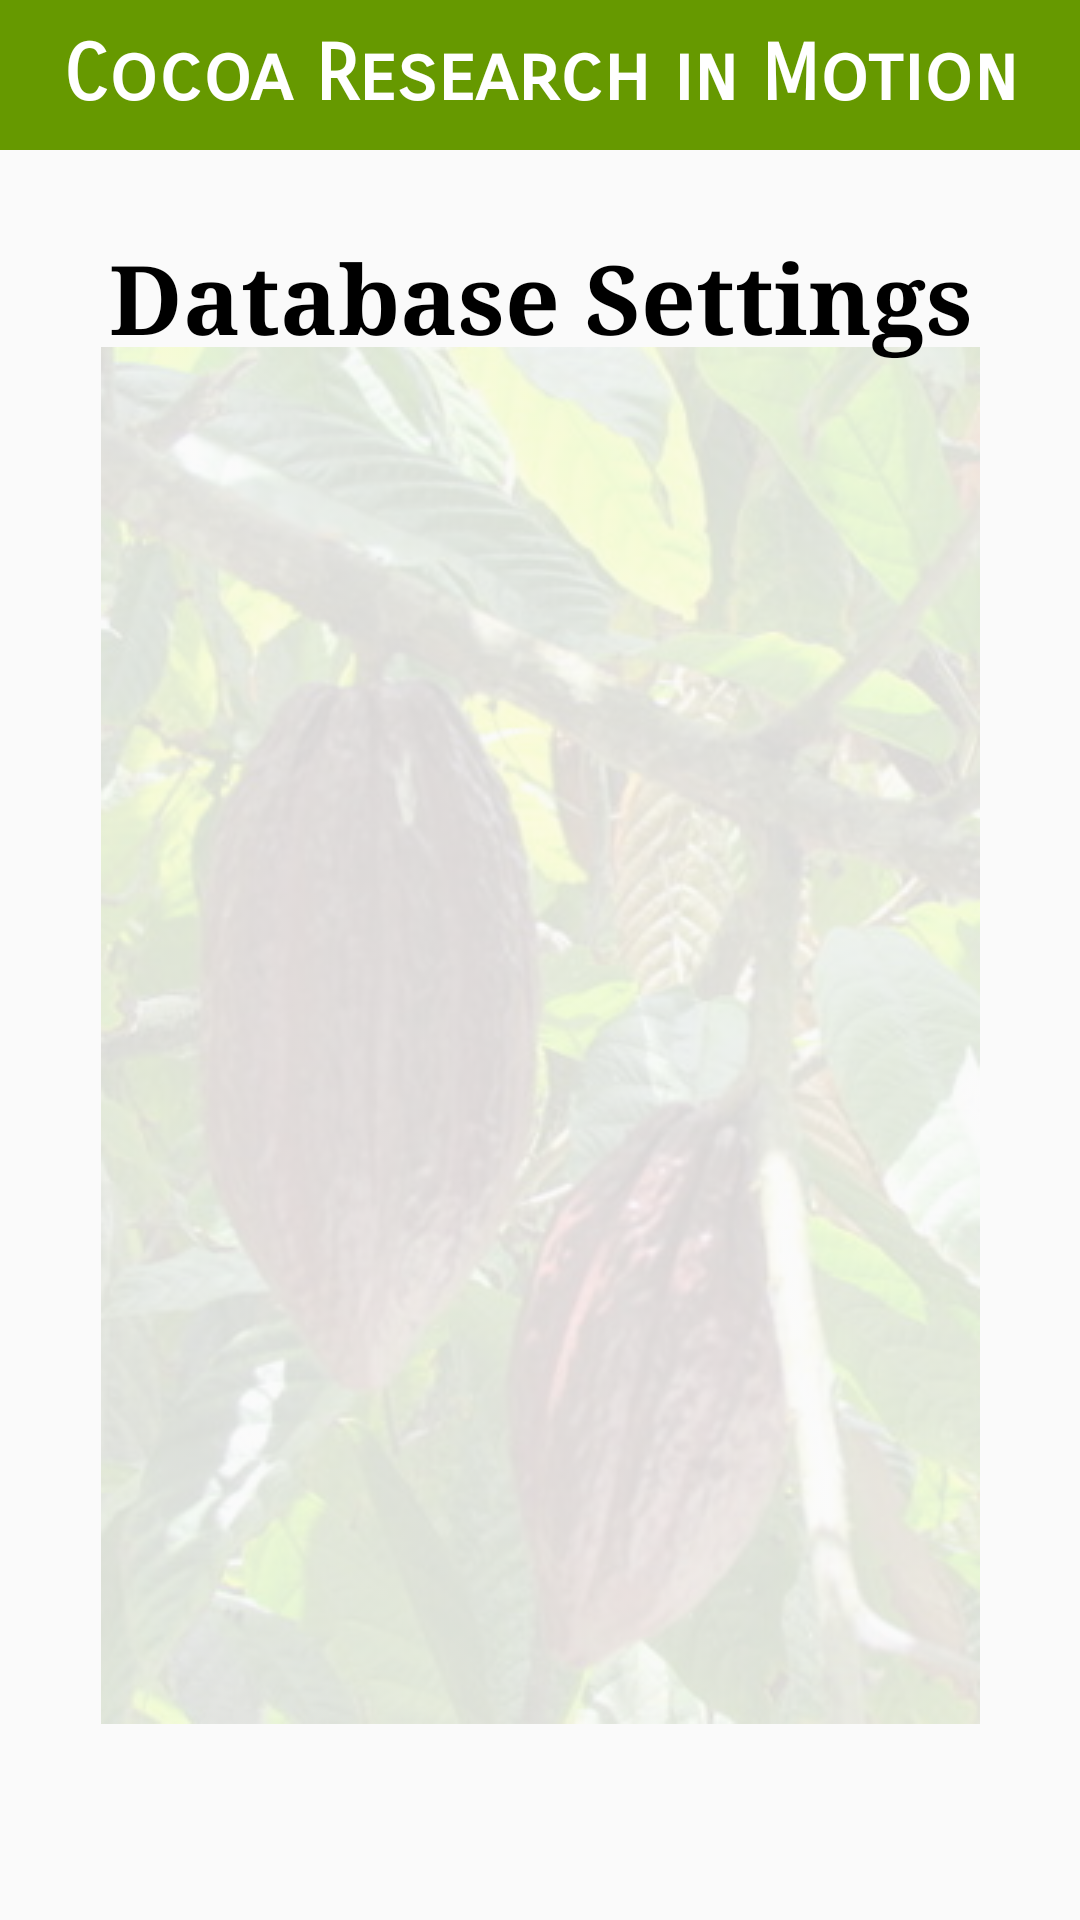

Write the Android layout XML for this screen, with the resource values it uses.
<!-- AndroidManifest.xml: application theme AppTheme -->
<!-- res/layout/database_settings.xml -->
<?xml version="1.0" encoding="utf-8"?>
<android.support.constraint.ConstraintLayout xmlns:android="http://schemas.android.com/apk/res/android"
    xmlns:app="http://schemas.android.com/apk/res-auto"
    xmlns:tools="http://schemas.android.com/tools"
    android:layout_width="match_parent"
    android:layout_height="match_parent"
    tools:context="jr_uwi.a3020cocoa2.MainActivity">


    <android.support.v7.widget.Toolbar
        android:id="@+id/appBarLayout"
        android:layout_width="0dp"
        android:layout_height="50dp"
        android:layout_marginLeft="0dp"
        android:layout_marginRight="0dp"
        android:background="@android:color/holo_green_dark"
        app:layout_constraintLeft_toLeftOf="parent"
        app:layout_constraintRight_toRightOf="parent"
        app:popupTheme="@style/AppTheme.PopupOverlay"
        tools:layout_constraintLeft_creator="1"
        tools:layout_constraintRight_creator="1"
        tools:layout_constraintTop_creator="1"
        app:layout_constraintTop_toTopOf="parent"
        android:layout_marginTop="0dp" />

    <TextView
        android:id="@+id/textView2"
        android:layout_width="wrap_content"
        android:layout_height="wrap_content"
        android:layout_marginBottom="0dp"
        android:layout_marginEnd="8dp"
        android:layout_marginLeft="0dp"
        android:layout_marginRight="0dp"
        android:layout_marginStart="8dp"
        android:layout_marginTop="0dp"
        android:fontFamily="sans-serif-smallcaps"
        android:text="@string/app_header"
        android:textAlignment="center"
        android:textColor="@android:color/background_light"
        android:textSize="26sp"
        android:textStyle="bold"
        app:layout_constraintBottom_toTopOf="@+id/include"
        app:layout_constraintHorizontal_bias="0.5"
        app:layout_constraintLeft_toLeftOf="@+id/appBarLayout"
        app:layout_constraintRight_toRightOf="@+id/appBarLayout"
        app:layout_constraintTop_toTopOf="@+id/appBarLayout"
        app:layout_constraintVertical_bias="0.5" />

    <include
        layout="@layout/database_settings_content"
        android:layout_height="0dp"
        android:layout_width="0dp"
        tools:layout_constraintTop_creator="1"
        tools:layout_constraintRight_creator="1"
        tools:layout_constraintBottom_creator="1"
        app:layout_constraintBottom_toBottomOf="parent"
        app:layout_constraintRight_toRightOf="parent"
        app:layout_constraintTop_toBottomOf="@+id/appBarLayout"
        tools:layout_constraintLeft_creator="1"
        app:layout_constraintLeft_toLeftOf="parent"
        app:layout_constraintHorizontal_bias="0.0"
        app:layout_constraintVertical_bias="0.0"
        android:id="@+id/include"
        android:layout_marginLeft="0dp"
        android:layout_marginRight="0dp" />

</android.support.constraint.ConstraintLayout>
<!-- res/layout/database_settings_content.xml (included above) -->
<?xml version="1.0" encoding="utf-8"?>
<android.support.constraint.ConstraintLayout xmlns:android="http://schemas.android.com/apk/res/android"
    xmlns:app="http://schemas.android.com/apk/res-auto"
    xmlns:tools="http://schemas.android.com/tools"
    android:layout_width="match_parent"
    android:layout_height="match_parent"
    app:layout_behavior="@string/appbar_scrolling_view_behavior"
    tools:context="jr_uwi.a3020cocoa2.DatabaseSettings"
    tools:showIn="@layout/database_settings"
    tools:layout_editor_absoluteY="81dp"
    tools:layout_editor_absoluteX="0dp">

    <ImageView
        android:layout_width="wrap_content"
        android:layout_height="wrap_content"
        android:alpha="0.15"
        android:contentDescription="@string/bg_description"
        android:src="@drawable/bg1"
        android:scaleType="fitXY"
        android:layout_marginLeft="0dp"
        app:layout_constraintLeft_toLeftOf="parent"
        app:layout_constraintTop_toTopOf="parent"
        android:layout_marginTop="0dp"
        android:layout_marginRight="0dp"
        app:layout_constraintRight_toRightOf="parent"
        app:layout_constraintBottom_toBottomOf="parent"
        android:layout_marginBottom="0dp" />

    <TextView
        android:id="@+id/textView"
        android:layout_width="368dp"
        android:layout_height="wrap_content"
        android:fontFamily="serif"
        android:text="Database Settings"
        android:textAlignment="center"
        android:textColor="@android:color/black"
        android:textSize="32sp"
        android:textStyle="bold"
        app:layout_constraintBottom_toBottomOf="parent"
        app:layout_constraintLeft_toLeftOf="parent"
        app:layout_constraintRight_toRightOf="parent"
        app:layout_constraintTop_toTopOf="parent"
        app:layout_constraintVertical_bias="0.0500000" />



</android.support.constraint.ConstraintLayout>
<!-- resources referenced by this layout -->
<resources>
  <!-- drawable bg1: jpg bitmap (drawable, 97482 bytes) -->
  <string name="app_header">Cocoa Research in Motion</string>
  <style name="AppTheme.PopupOverlay" parent="ThemeOverlay.AppCompat.Light" />
  <style name="AppTheme" parent="Theme.AppCompat.Light.DarkActionBar">
          
          <item name="colorPrimary">@color/colorPrimary</item>
          <item name="colorPrimaryDark">@color/colorPrimaryDark</item>
          <item name="colorAccent">@color/colorAccent</item>
      </style>
  <!-- not gathered from this repository: default colours our renderer supplied (Android Studio template values) -->
  <color name="colorPrimary">#FF6200EE</color>
  <color name="colorPrimaryDark">#FF3700B3</color>
  <color name="colorAccent">#FF03DAC5</color>
</resources>
